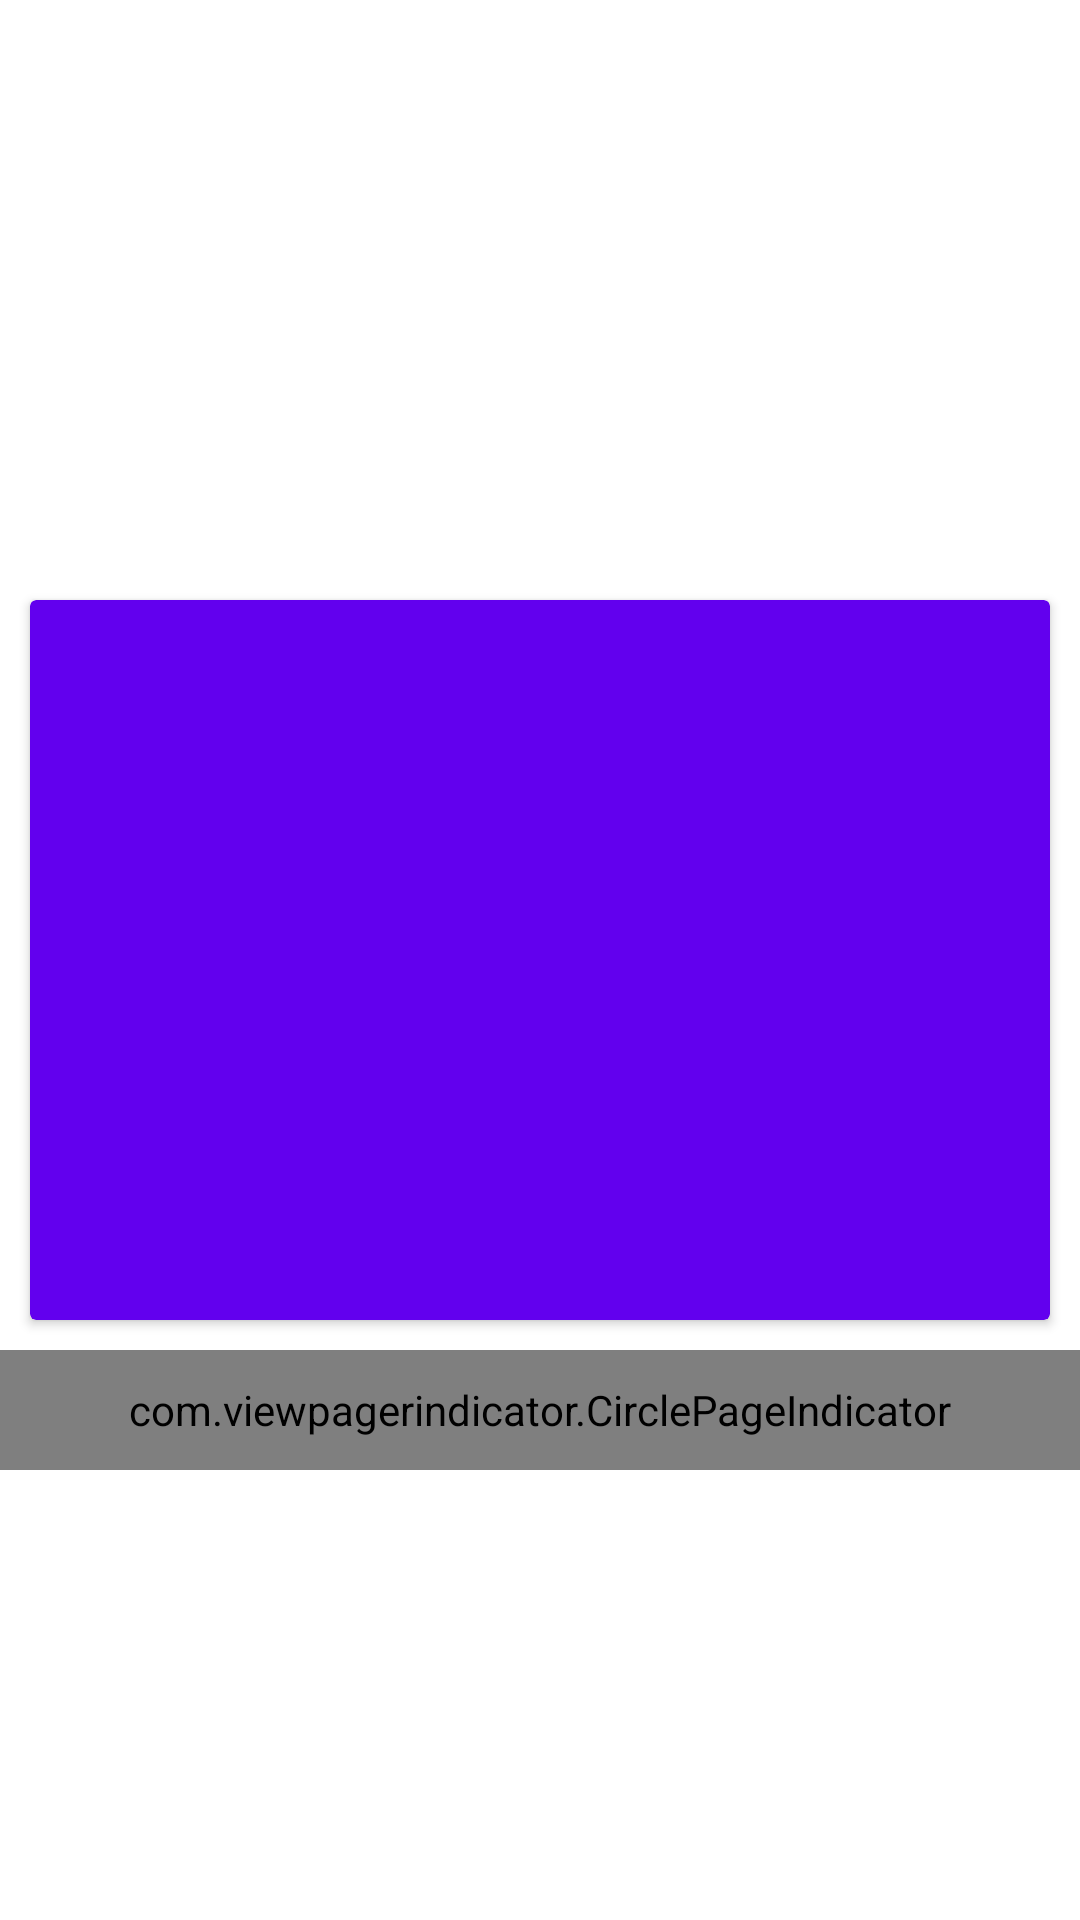

Write the Android layout XML for this screen, with the resource values it uses.
<!-- AndroidManifest.xml: application theme Theme.SliderImagesViewPager -->
<!-- res/layout/activity_main.xml -->
<?xml version="1.0" encoding="utf-8"?>
<RelativeLayout xmlns:android="http://schemas.android.com/apk/res/android"
    xmlns:tools="http://schemas.android.com/tools"
    android:layout_width="match_parent"
    android:layout_height="match_parent"
    xmlns:app="http://schemas.android.com/apk/res-auto"
    tools:context=".MainActivity">


    <androidx.cardview.widget.CardView
        android:id="@+id/recycr_idca"
        android:layout_width="fill_parent"
        android:layout_height="wrap_content"
        android:layout_centerHorizontal="true"
        android:layout_centerInParent="true"
        android:clickable="true"
        android:focusable="true"
        app:cardBackgroundColor="@color/purple_500"
        android:layout_marginStart="8dp"
        android:layout_margin="10dp"
        >
        <RelativeLayout
            android:layout_width="match_parent"
            android:layout_height="240dp"
            android:layout_gravity="center">
            <androidx.viewpager.widget.ViewPager
                android:id="@+id/pager"
                android:layout_width="match_parent"
                android:layout_height="240dp">
            </androidx.viewpager.widget.ViewPager>
        </RelativeLayout>

    </androidx.cardview.widget.CardView>
    <LinearLayout
        android:id="@+id/linearLayout"
        android:layout_width="match_parent"
        android:layout_height="45dp"
        android:orientation="horizontal"
        android:layout_below="@+id/recycr_idca"
        android:layout_centerHorizontal="true">

        <com.viewpagerindicator.CirclePageIndicator
            android:id="@+id/indicator"
            android:layout_width="fill_parent"
            android:layout_height="40dp"
            android:padding="0dp"
            app:centered="true"
            app:radius="10dp"
            app:strokeWidth="2dp"
            app:fillColor="@color/teal_200"
            app:pageColor="@color/black"
            app:snap="false"/>
    </LinearLayout>
</RelativeLayout>
<!-- resources referenced by this layout -->
<resources>
  <style name="Theme.SliderImagesViewPager" parent="Theme.MaterialComponents.DayNight.DarkActionBar">
          
          <item name="colorPrimary">@color/purple_500</item>
          <item name="colorPrimaryVariant">@color/purple_700</item>
          <item name="colorOnPrimary">@color/white</item>
          
          <item name="colorSecondary">@color/teal_200</item>
          <item name="colorSecondaryVariant">@color/teal_700</item>
          <item name="colorOnSecondary">@color/black</item>
          
          <item name="android:statusBarColor" tools:targetApi="l">?attr/colorPrimaryVariant</item>
          
      </style>
  <!-- not gathered from this repository: default colours our renderer supplied (Android Studio template values) -->
  <color name="purple_500">#FF6200EE</color>
  <color name="purple_700">#FF3700B3</color>
  <color name="teal_200">#FF03DAC5</color>
  <color name="teal_700">#FF018786</color>
  <color name="black">#FF000000</color>
  <color name="white">#FFFFFFFF</color>
</resources>
